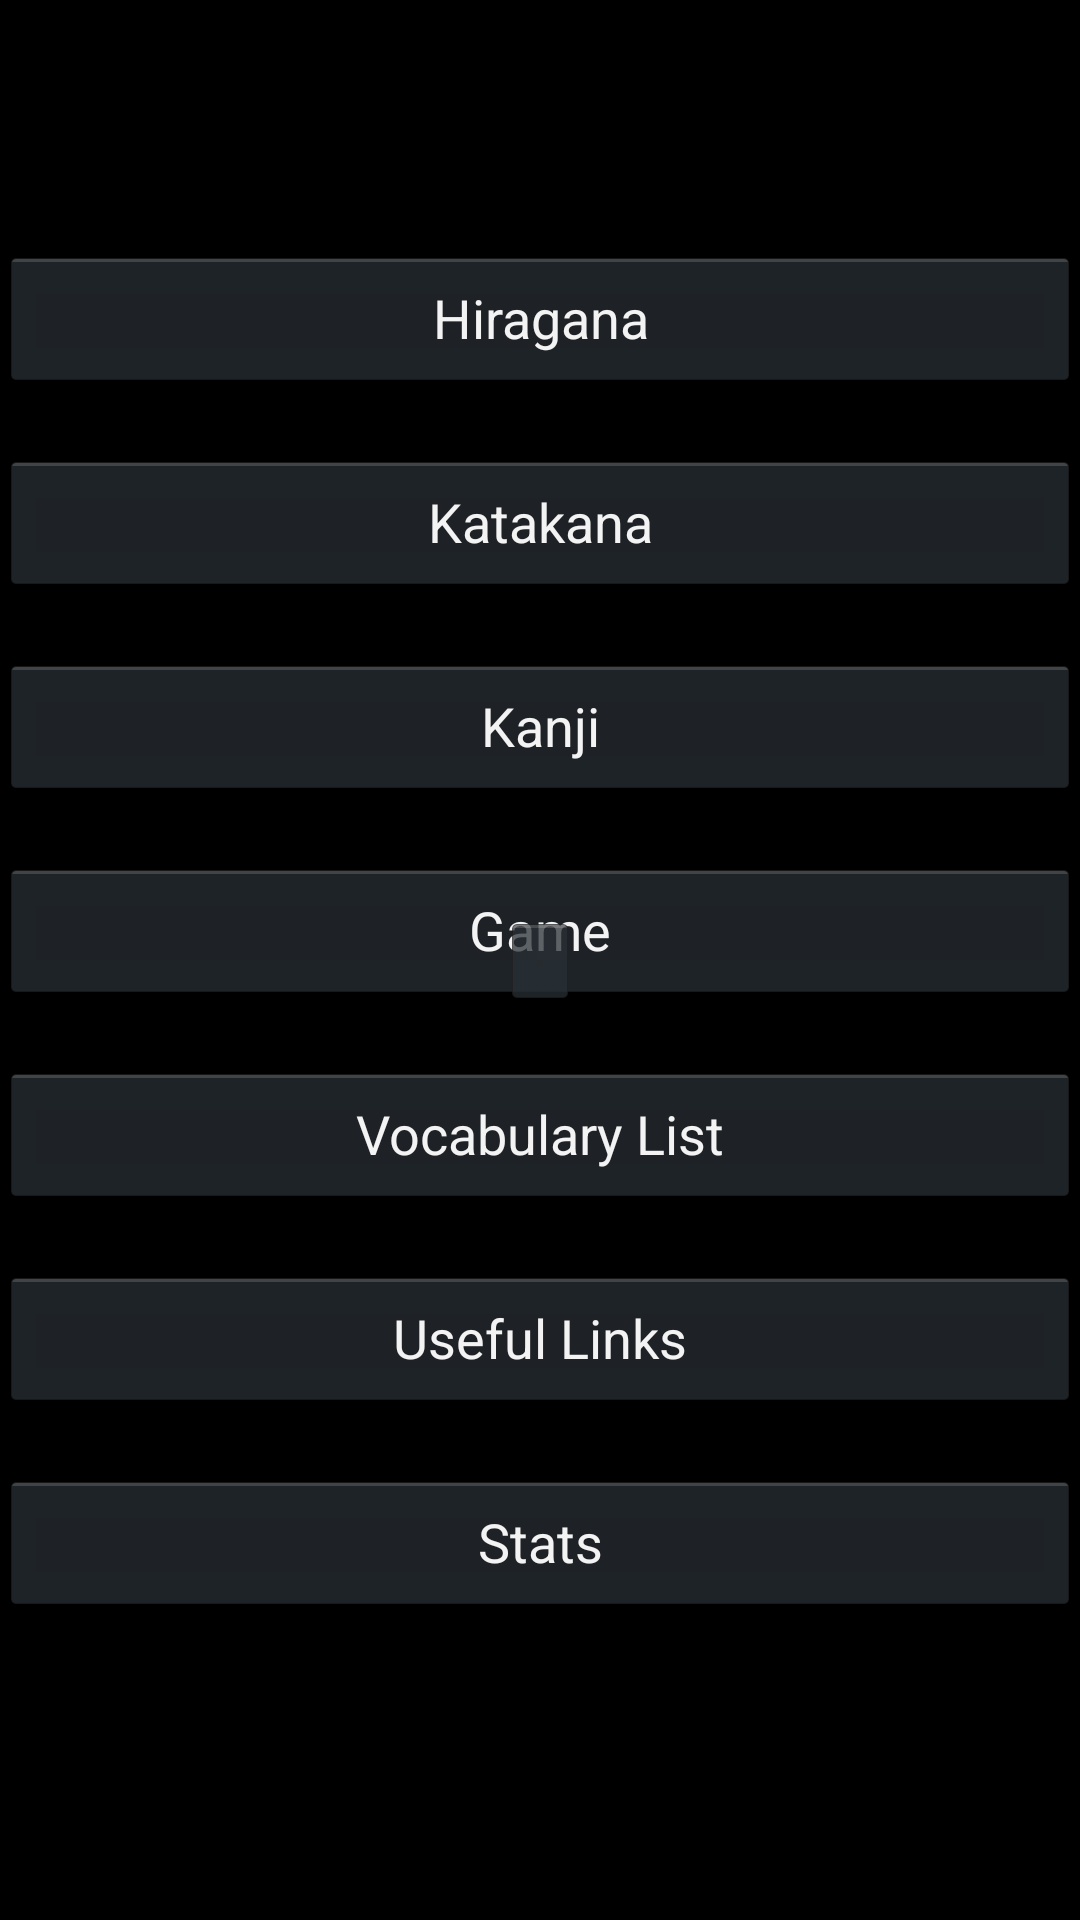

Android layout source for this screen:
<!-- AndroidManifest.xml: application theme AppTheme -->
<!-- res/layout/activity_main.xml -->
<RelativeLayout xmlns:android="http://schemas.android.com/apk/res/android"
    xmlns:tools="http://schemas.android.com/tools"
    android:layout_width="match_parent"
    android:layout_height="match_parent"
    android:layout_gravity="center"
    android:orientation="vertical"
    tools:context=".MainActivity">

    <LinearLayout
        android:layout_width="match_parent"
        android:layout_height="wrap_content"
        android:layout_centerHorizontal="true"
        android:layout_centerVertical="true"
        android:orientation="vertical">

        <Button
            android:id="@+id/hiragana_button"
            android:layout_width="match_parent"
            android:layout_height="wrap_content"
            android:text="@string/hiragana_button"
            android:layout_marginBottom="20sp"/>

        <Button
            android:id="@+id/katakana_button"
            android:layout_width="match_parent"
            android:layout_height="wrap_content"
            android:text="@string/katakana_button"
            android:layout_marginBottom="20sp"/>

        <Button
            android:id="@+id/kanji_button"
            android:layout_width="match_parent"
            android:layout_height="wrap_content"
            android:layout_centerHorizontal="true"
            android:text="@string/kanji_button"
            android:layout_marginBottom="20sp"/>

        <Button
            android:id="@+id/game_button"
            android:layout_width="match_parent"
            android:layout_height="wrap_content"
            android:layout_centerHorizontal="true"
            android:text="@string/game_button"
            android:layout_marginBottom="20sp"/>

        <Button
            android:id="@+id/vocab_button"
            android:layout_width="match_parent"
            android:layout_height="wrap_content"
            android:text="@string/vocab_button"
            android:layout_marginBottom="20sp"/>
        <Button
            android:id="@+id/links_button"
            android:layout_width="match_parent"
            android:layout_height="wrap_content"
            android:text="@string/links_button"
            android:layout_marginBottom="20sp"/>
        <Button
            android:id="@+id/stats_button"
            android:layout_width="match_parent"
            android:layout_height="wrap_content"
            android:text="@string/stats_button"
            android:layout_marginBottom="20sp"/>
    </LinearLayout>

    <ImageButton
        android:id="@+id/title_screen"
        android:layout_width="wrap_content"
        android:layout_height="wrap_content"
        android:layout_centerHorizontal="true"
        android:layout_centerVertical="true"
        android:scaleType="centerCrop"
        android:src="@drawable/japantitlescreen" />

</RelativeLayout>
<!-- resources referenced by this layout -->
<resources>
  <string name="game_button">Game</string>
  <string name="hiragana_button">Hiragana</string>
  <string name="kanji_button">Kanji</string>
  <string name="katakana_button">Katakana</string>
  <string name="links_button">Useful\u0020Links</string>
  <string name="stats_button">Stats</string>
  <string name="vocab_button">Vocabulary\u0020List</string>
  <style name="AppTheme" parent="@android:style/Theme.Holo" />
</resources>
